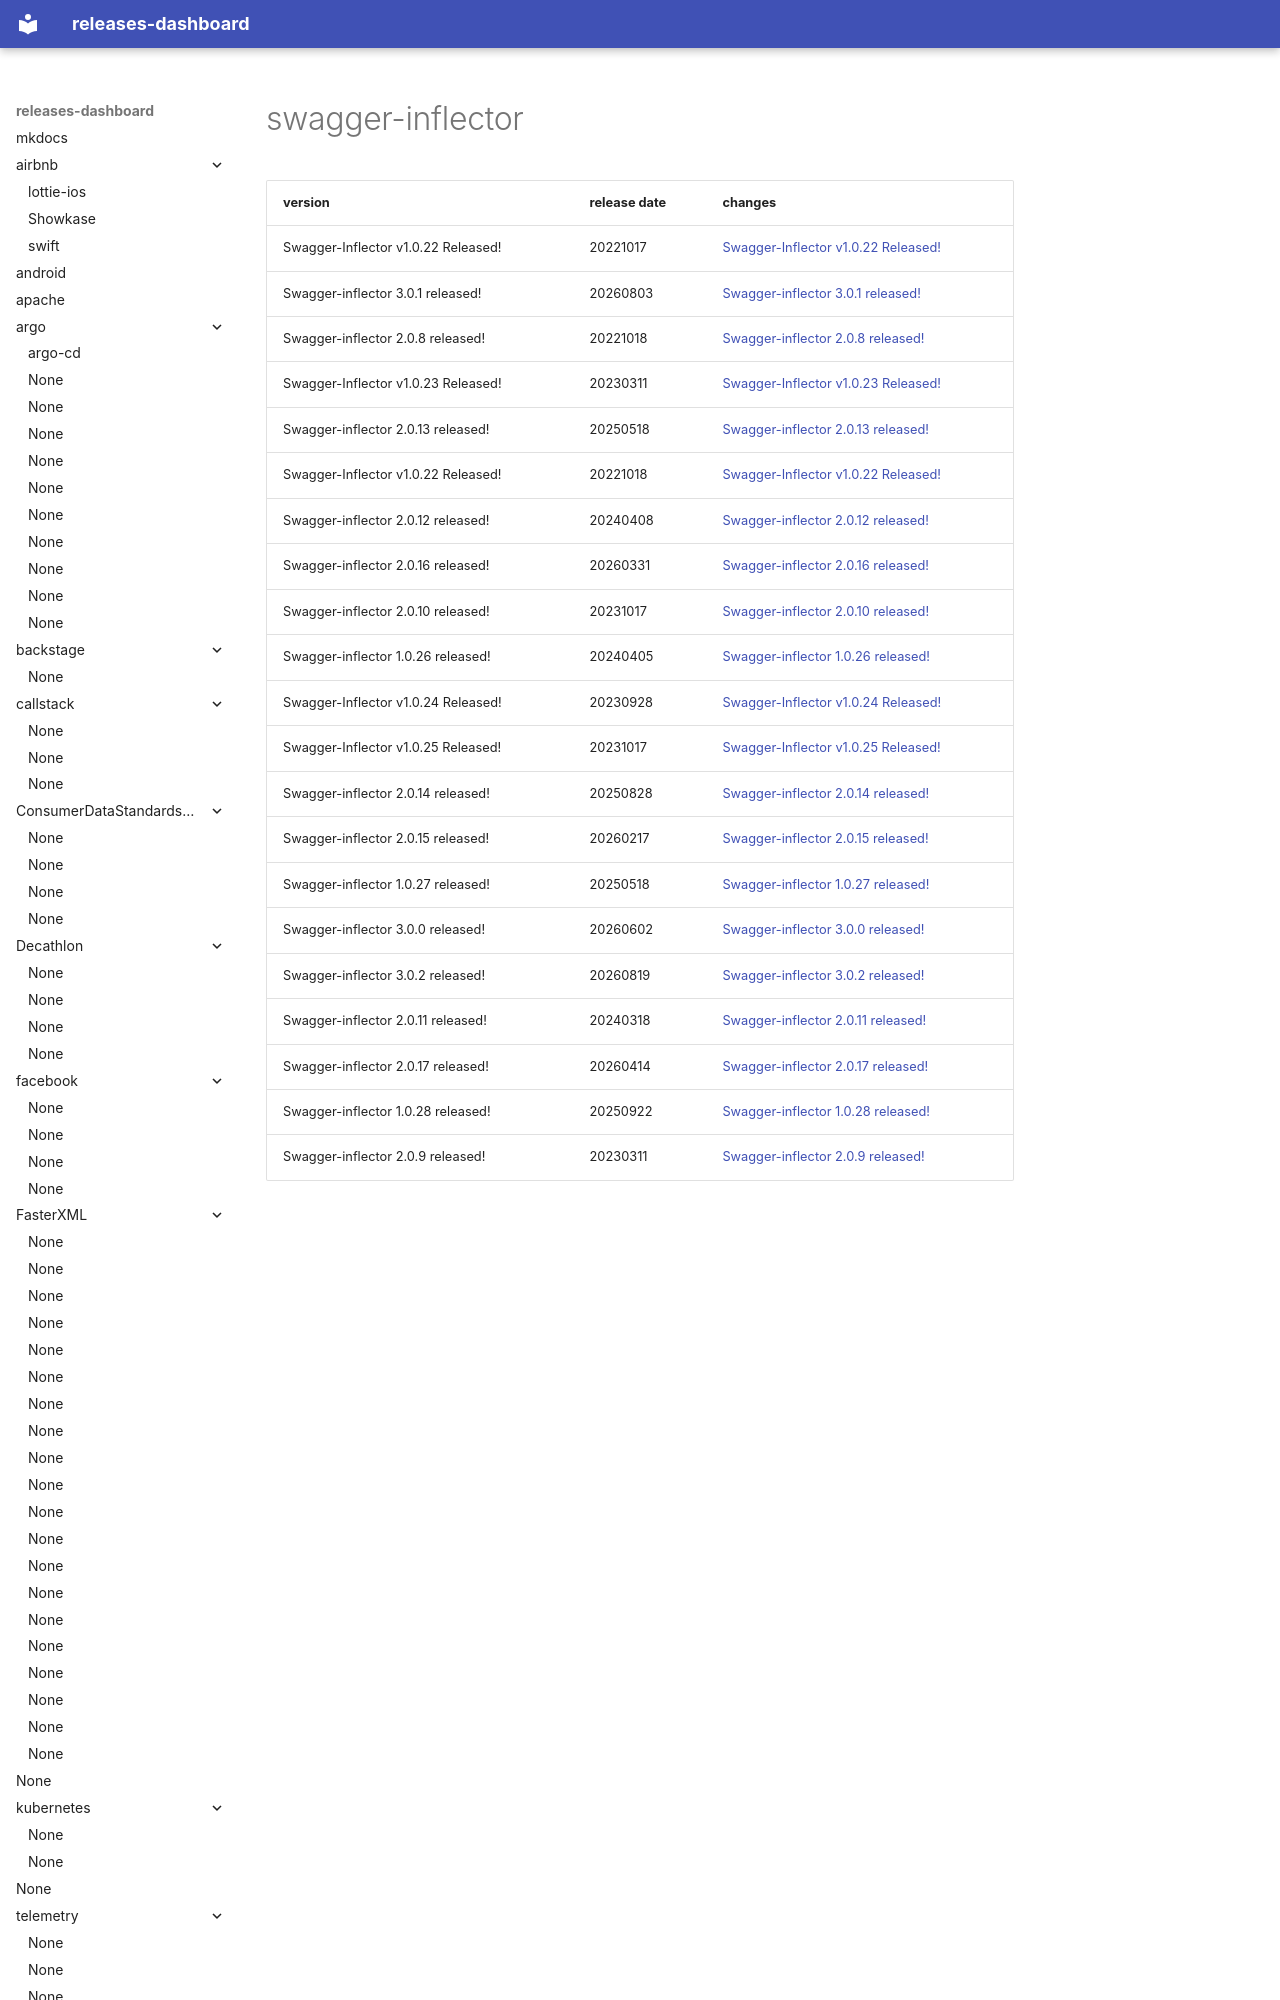

repository: rock-hu/releases-dashboard · page: swagger-api/swagger-inflector/index.html · generator: mkdocs

# swagger-inflector	


|version|release date|changes|
|---|---|---|
|Swagger-Inflector v1.0.22 Released!|20221017|[Swagger-Inflector v1.0.22 Released!](./Swagger-Inflector v1.0.22 Released!-20221017.md)|
|Swagger-inflector 3.0.1 released!|20260803|[Swagger-inflector 3.0.1 released!](./Swagger-inflector 3.0.1 released!-20260803.md)|
|Swagger-inflector 2.0.8 released!|20221018|[Swagger-inflector 2.0.8 released!](./Swagger-inflector 2.0.8 released!-20221018.md)|
|Swagger-Inflector v1.0.23 Released!|20230311|[Swagger-Inflector v1.0.23 Released!](./Swagger-Inflector v1.0.23 Released!-20230311.md)|
|Swagger-inflector 2.0.13 released!|20250518|[Swagger-inflector 2.0.13 released!](./Swagger-inflector 2.0.13 released!-20250518.md)|
|Swagger-Inflector v1.0.22 Released!|20221018|[Swagger-Inflector v1.0.22 Released!](./Swagger-Inflector v1.0.22 Released!-20221018.md)|
|Swagger-inflector 2.0.12 released!|20240408|[Swagger-
